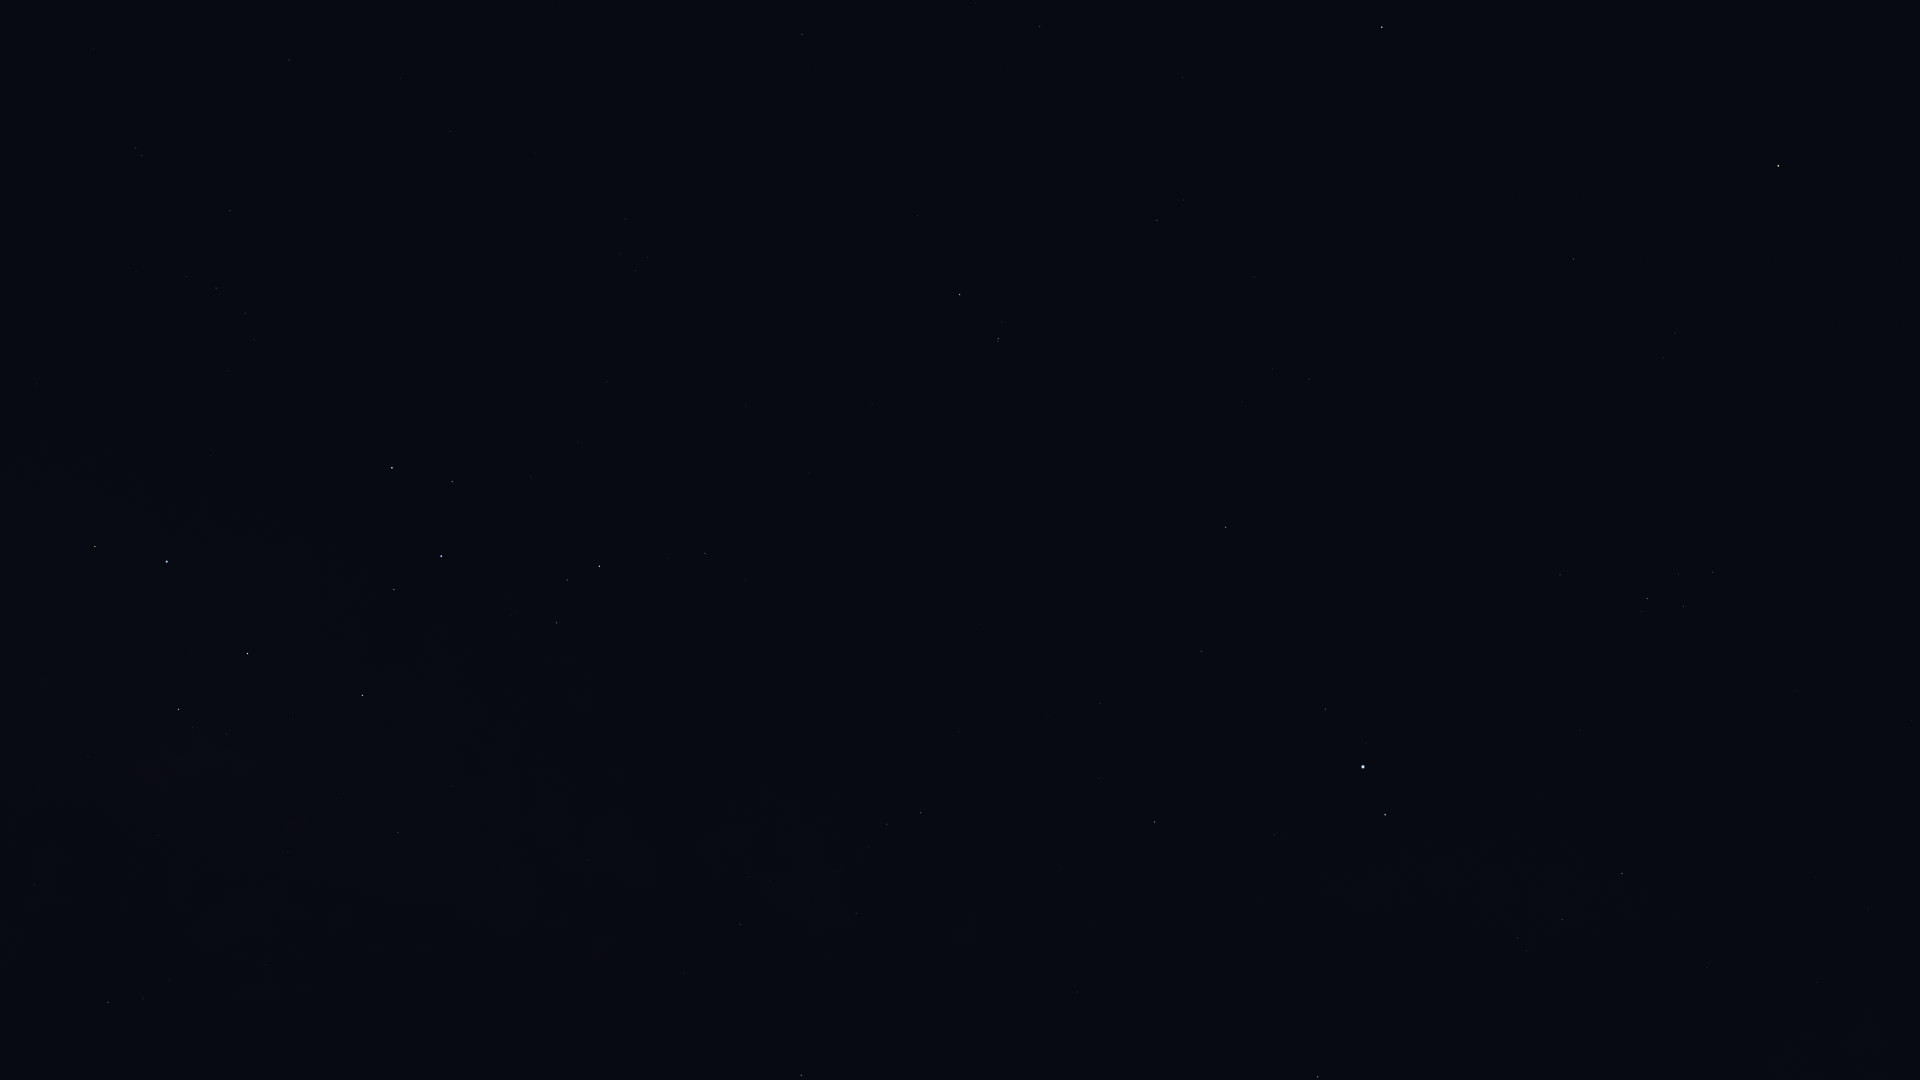

The data file committed next to this chart (first rows):
Star_ID, Name, X, Y
84405, Guniibuu, 47, 1001
85755, HIP 85755, 169, 979
87072, HIP 87072, 159, 836
88414, Pincoya, 205, 754
88635, Alnasl, 178, 709
88670, HIP 88670, 630, 1073
89341, Polis, 398, 833
89931, Kaus Media, 247, 654
90004, Alasia, 615, 937
90185, Kaus Australis, 167, 562
90496, Kaus Borealis, 362, 695
90595, HIP 90595, 588, 860
90887, HIP 90887, 86, 435
91117, HIP 91117, 740, 925
91875, HIP 91875, 154, 413
92175, HIP 92175, 856, 914
92202, HIP 92202, 837, 898
92761, Ainalrami, 510, 615
92814, HIP 92814, 659, 719
92855, Nunki, 441, 556
92895, Kaveh, 1076, 996
92946, Alya, 1077, 992
92953, HIP 92953, 101, 288
92989, HIP 92989, 216, 376
93085, HIP 93085, 556, 623
93174, HIP 93174, 228, 371
93506, Ascella, 392, 468
93542, HIP 93542, 136, 272
93683, HIP 93683, 567, 580
93747, Okab, 1318, 1077
93825, HIP 93825, 253, 339
94005, HIP 94005, 186, 277
94114, Meridiana, 245, 313
94141, Albaldah, 599, 566
94160, HIP 94160, 216, 288
94645, Gumala, 553, 493
94820, HIP 94820, 669, 558
95124, Belel, 583, 475
95168, HIP 95168, 705, 554
95241, Arkab Prior, 142, 156
95262, Sika, 393, 331
95294, Arkab Posterior, 136, 148
95347, Rukbat, 230, 211
96078, Uruk, 1465, 971
96406, HIP 96406, 608, 388
96757, Sham, 1526, 951
96837, HIP 96837, 1517, 938
97278, Tarazed, 1385, 815
97365, HIP 97365, 1562, 920
97649, Altair, 1363, 767
97938, Libertas, 1366, 743
98032, HIP 98032, 289, 60
98036, Alshain, 1325, 709
98066, Terebellum, 635, 271
98337, HIP 98337, 1622, 874
98412, HIP 98412, 450, 132
98543, HIP 98543, 1817, 983
98920, HIP 98920, 1655, 847
99711, Phoenicia, 1233, 513
99894, Chechia, 1357, 574
... 17 more rows
